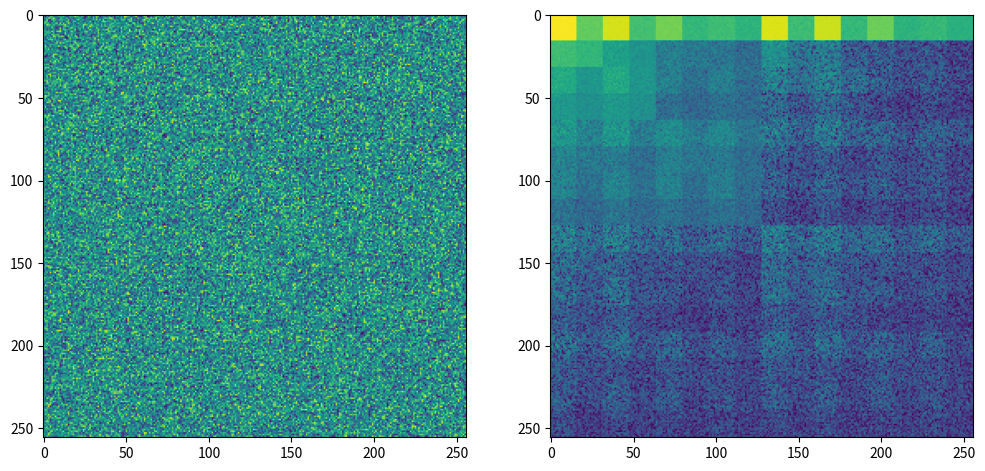

Generate this figure with matplotlib:
"""
[redacted]
Purpose: A first pass implementation of Haar scattering
The scheme is such that for an NxN matrix, there are
NxN coefficients
"""
import numpy as np
import matplotlib.pyplot as plt

def get_haarscattering(Xmat):
    N = Xmat.shape[0]
    assert(N&(N-1) == 0)
    J = int(np.log(N)/np.log(2))

    hypercube_shape = (2,) * 2 * J
    X = np.reshape(Xmat, hypercube_shape)

    Xs = [X]
    for j in range(J):
        X = np.expand_dims(np.expand_dims(Xs[-1], -1), -1)

        X_phi = np.sum(X, axis=(-3-j), keepdims=True)
        X_phi_phi = np.sum(X_phi, axis=(-J-3-j), keepdims=True)
        X_phi_psi = np.diff(X_phi, axis=(-J-3-j))

        X_psi = np.diff(X, axis=(-3-j))
        X_psi_phi = np.sum(X_psi, axis=(-J-3-j), keepdims=True)
        X_psi_psi = np.diff(X_psi, axis=(-J-3-j))

        Y = np.squeeze(np.block(
            [[X_phi_phi, X_phi_psi], [X_psi_phi, X_psi_psi]]))

        Xs.append(np.abs(Y))
    H = np.reshape(np.transpose(np.log1p(Xs[7]),
                        list(-np.arange(1, 2*J+1, 2)) + 
                        list(-np.arange(2, 2*J+1, 2))), (N, N))
    return H


if __name__ == '__main__':
    J = 8
    N = 2**J
    Xmat = np.random.rand(N, N)
    Xmat = Xmat + np.transpose(Xmat)
    H = get_haarscattering(Xmat)
    
    plt.figure(figsize=(12, 6))
    plt.subplot(121)
    plt.imshow(Xmat)
    plt.subplot(122)
    plt.imshow(H)
    plt.show()